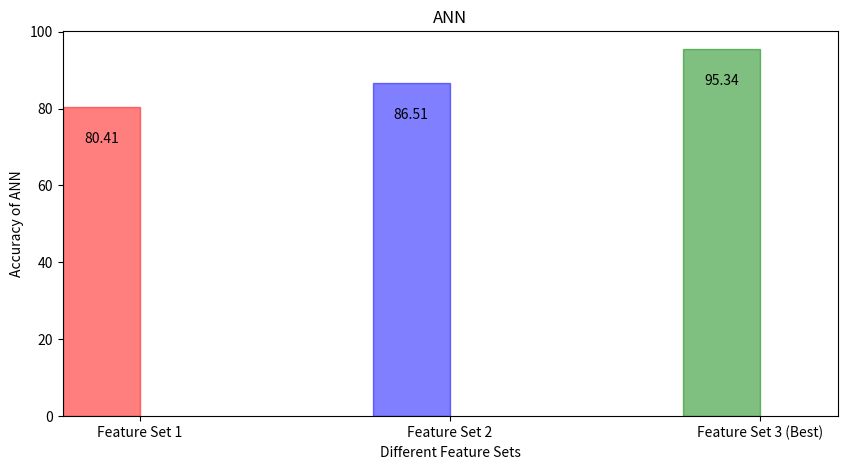

Write the Python code that produced this figure.
import pandas as pd
import matplotlib.pyplot as plt
import numpy as np

raw_data = {'Feature_Set': ['Feature Set 1', 'Feature Set 2', 'Feature Set 3 (Best)'],
        'ANN': [80.4173354735, 86.5168539326, 95.3451043339]}
df = pd.DataFrame(raw_data, columns = ['Feature_Set', 'ANN'])


# Create the general blog and the "subplots" i.e. the bars
f, ax1 = plt.subplots(1, figsize=(10,5))

# Set the bar width
bar_width = 0.25

# positions of the left bar-boundaries
bar_l = [i+1 for i in range(len(df['ANN']))] 

# positions of the x-axis ticks (center of the bars as bar labels)
tick_pos = [i+(bar_width/2) for i in bar_l] 

# Create a bar plot, in position bar_1
barlist = ax1.bar(bar_l,
                  # using the pre_score data
                  df['ANN'], 
                  # set the width
                  width=bar_width,
                  alpha=0.5)
    
barlist[0].set_color('r')
barlist[1].set_color('b')
barlist[2].set_color('g')

# set the x ticks with names
plt.xticks(tick_pos, df['Feature_Set'])

# Set the label and legends
ax1.set_ylabel("Accuracy of ANN")
ax1.set_xlabel("Different Feature Sets")
ax1.set_title('ANN')

rects = ax1.patches

# Now make some labels
labels = [80.41, 86.51, 95.34]

for rect, label in zip(rects, labels):
    height = rect.get_height()
    ax1.text(rect.get_x() + rect.get_width()/2, height - 10, label, ha='center', va='bottom')


# Set a buffer around the edge
plt.xlim([min(tick_pos)-bar_width, max(tick_pos)+bar_width])

plt.show()
